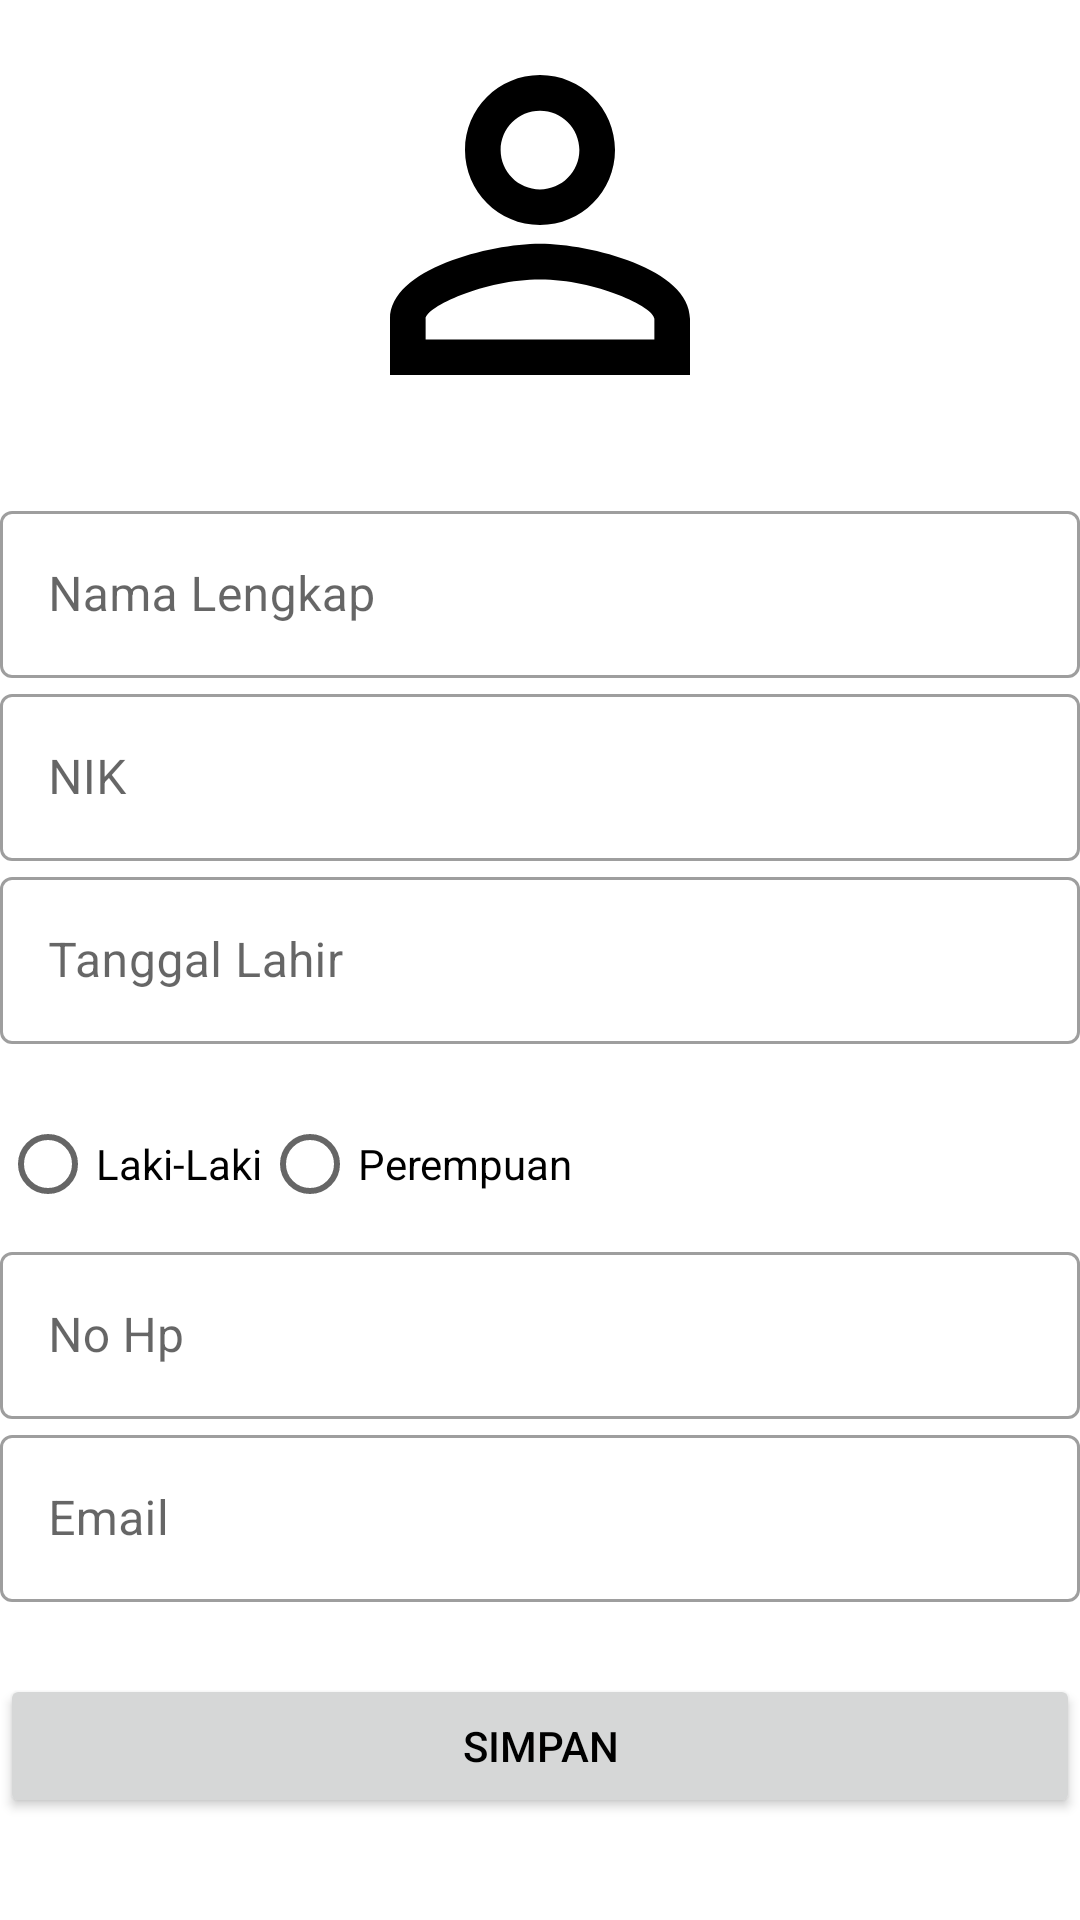

This screen was rendered from an Android layout file. Write that file and the resources it references.
<!-- AndroidManifest.xml: application theme Theme.SahabatSehat -->
<!-- res/layout/activity_edit_profile.xml -->
<?xml version="1.0" encoding="utf-8"?>
<androidx.constraintlayout.widget.ConstraintLayout xmlns:android="http://schemas.android.com/apk/res/android"
    xmlns:app="http://schemas.android.com/apk/res-auto"
    xmlns:tools="http://schemas.android.com/tools"
    android:layout_width="match_parent"
    android:layout_height="match_parent"
    tools:context=".ui.profile.myProfile.editProfile.EditProfileActivity">

    <ScrollView
        android:layout_width="0dp"
        android:layout_height="0dp"
        app:layout_constraintBottom_toBottomOf="parent"
        app:layout_constraintEnd_toEndOf="parent"
        app:layout_constraintStart_toStartOf="parent"
        app:layout_constraintTop_toTopOf="parent">

        <androidx.constraintlayout.widget.ConstraintLayout
            android:layout_width="match_parent"
            android:layout_height="wrap_content">

            <ImageView
                android:id="@+id/image_profile"
                android:layout_width="150dp"
                android:layout_height="150dp"
                android:visibility="visible"
                app:layout_constraintEnd_toEndOf="parent"
                app:layout_constraintStart_toStartOf="parent"
                app:layout_constraintTop_toTopOf="parent"
                app:srcCompat="@drawable/icon_profile"
                android:contentDescription="@string/image" />
            
            <com.google.android.material.textfield.TextInputLayout
                android:id="@+id/tilNama"
                style="@style/Widget.MaterialComponents.TextInputLayout.OutlinedBox"
                android:layout_width="0dp"
                android:layout_height="wrap_content"
                android:hint="@string/name"
                android:layout_marginTop="15dp"
                app:layout_constraintEnd_toEndOf="parent"
                app:layout_constraintStart_toStartOf="parent"

                app:layout_constraintTop_toBottomOf="@+id/image_profile"
                app:layout_constraintWidth_default="spread">

                <com.google.android.material.textfield.TextInputEditText
                    android:id="@+id/edtNama"
                    android:layout_width="match_parent"
                    android:layout_height="wrap_content"
                    android:inputType="textPersonName" />
            </com.google.android.material.textfield.TextInputLayout>

            
            <com.google.android.material.textfield.TextInputLayout
                android:id="@+id/tilNIK"
                style="@style/Widget.MaterialComponents.TextInputLayout.OutlinedBox"
                android:layout_width="0dp"
                android:hint="@string/nik"
                android:layout_height="wrap_content"
                app:layout_constraintEnd_toEndOf="parent"
                app:layout_constraintStart_toStartOf="parent"
                app:layout_constraintTop_toBottomOf="@+id/tilNama"
                app:layout_constraintWidth_default="spread">

                <com.google.android.material.textfield.TextInputEditText
                    android:id="@+id/edtNIK"
                    android:layout_width="match_parent"
                    android:layout_height="wrap_content"
                    android:inputType="number" />
            </com.google.android.material.textfield.TextInputLayout>

            
            <com.google.android.material.textfield.TextInputLayout
                android:id="@+id/tilTanggalLahir"
                style="@style/Widget.MaterialComponents.TextInputLayout.OutlinedBox"
                android:layout_width="0dp"
                android:hint="@string/tanggal_lahir"
                android:layout_height="wrap_content"
                app:layout_constraintEnd_toEndOf="parent"
                app:layout_constraintStart_toStartOf="parent"
                app:layout_constraintTop_toBottomOf="@+id/tilNIK"
                app:layout_constraintWidth_default="spread">

                <com.google.android.material.textfield.TextInputEditText
                    android:id="@+id/edtTanggalLahir"
                    android:layout_width="match_parent"
                    android:layout_height="wrap_content"
                    android:inputType="date" />
            </com.google.android.material.textfield.TextInputLayout>

            
            <RadioGroup
                android:id="@+id/radioGroupJenisKelamin"
                android:layout_width="0dp"
                android:layout_height="wrap_content"
                android:layout_marginTop="16dp"
                android:orientation="horizontal"
                app:layout_constraintEnd_toEndOf="parent"
                app:layout_constraintStart_toStartOf="parent"
                app:layout_constraintTop_toBottomOf="@+id/tilTanggalLahir">

                <RadioButton
                    android:id="@+id/radioLakiLaki"
                    android:layout_width="wrap_content"
                    android:layout_height="wrap_content"
                    android:text="Laki-Laki" />

                <RadioButton
                    android:id="@+id/radioPerempuan"
                    android:layout_width="wrap_content"
                    android:layout_height="wrap_content"
                    android:text="Perempuan" />
            </RadioGroup>

            
            <com.google.android.material.textfield.TextInputLayout
                android:id="@+id/tilNoHP"
                style="@style/Widget.MaterialComponents.TextInputLayout.OutlinedBox"
                android:layout_width="0dp"
                android:hint="@string/no_hp"
                android:layout_height="wrap_content"
                app:layout_constraintEnd_toEndOf="parent"
                app:layout_constraintStart_toStartOf="parent"
                app:layout_constraintTop_toBottomOf="@+id/radioGroupJenisKelamin"
                app:layout_constraintWidth_default="spread">

                <com.google.android.material.textfield.TextInputEditText
                    android:id="@+id/edtNoHP"
                    android:layout_width="match_parent"
                    android:layout_height="wrap_content"
                    android:inputType="phone" />
            </com.google.android.material.textfield.TextInputLayout>

            
            <com.google.android.material.textfield.TextInputLayout
                android:id="@+id/tilEmail"
                style="@style/Widget.MaterialComponents.TextInputLayout.OutlinedBox"
                android:layout_width="0dp"
                android:hint="@string/email"
                android:layout_height="wrap_content"
                app:layout_constraintEnd_toEndOf="parent"
                app:layout_constraintStart_toStartOf="parent"
                app:layout_constraintTop_toBottomOf="@+id/tilNoHP"
                app:layout_constraintWidth_default="spread">

                <com.google.android.material.textfield.TextInputEditText
                    android:id="@+id/edtEmail"
                    android:layout_width="match_parent"
                    android:layout_height="wrap_content"
                    android:inputType="textEmailAddress" />
            </com.google.android.material.textfield.TextInputLayout>

            
            <Button
                android:id="@+id/btnSimpan"
                android:layout_width="0dp"
                android:layout_height="wrap_content"
                android:layout_marginTop="24dp"
                android:text="Simpan"
                app:layout_constraintEnd_toEndOf="parent"
                app:layout_constraintStart_toStartOf="parent"
                app:layout_constraintTop_toBottomOf="@+id/tilEmail" />
        </androidx.constraintlayout.widget.ConstraintLayout>
    </ScrollView>
</androidx.constraintlayout.widget.ConstraintLayout>
<!-- resources referenced by this layout -->
<resources>
  <!-- drawable icon_profile (drawable) -->
  <vector android:height="20dp" android:tint="#FF000000"
      android:viewportHeight="24" android:viewportWidth="24"
      android:width="20dp" xmlns:android="http://schemas.android.com/apk/res/android">
      <path android:fillColor="@android:color/white" android:pathData="M12,5.9c1.16,0 2.1,0.94 2.1,2.1s-0.94,2.1 -2.1,2.1S9.9,9.16 9.9,8s0.94,-2.1 2.1,-2.1m0,9c2.97,0 6.1,1.46 6.1,2.1v1.1L5.9,18.1L5.9,17c0,-0.64 3.13,-2.1 6.1,-2.1M12,4C9.79,4 8,5.79 8,8s1.79,4 4,4 4,-1.79 4,-4 -1.79,-4 -4,-4zM12,13c-2.67,0 -8,1.34 -8,4v3h16v-3c0,-2.66 -5.33,-4 -8,-4z"/>
  </vector>
  <string name="email">Email</string>
  <string name="image">Image</string>
  <string name="name">Nama Lengkap</string>
  <string name="nik">NIK</string>
  <string name="no_hp">No Hp</string>
  <string name="tanggal_lahir">Tanggal Lahir</string>
  <style name="Theme.SahabatSehat" parent="Theme.MaterialComponents.DayNight.DarkActionBar">
          
           <item name="colorPrimary">@color/lightSeaGreen</item>
          <item name="android:textColor">@color/black</item>
          <item name="colorOnPrimary">@color/greenOnPrimary</item>
      </style>
  <color name="lightSeaGreen">#20B2AA</color>
  <color name="black">#FF000000</color>
  <color name="greenOnPrimary">#EBF7F7</color>
</resources>
